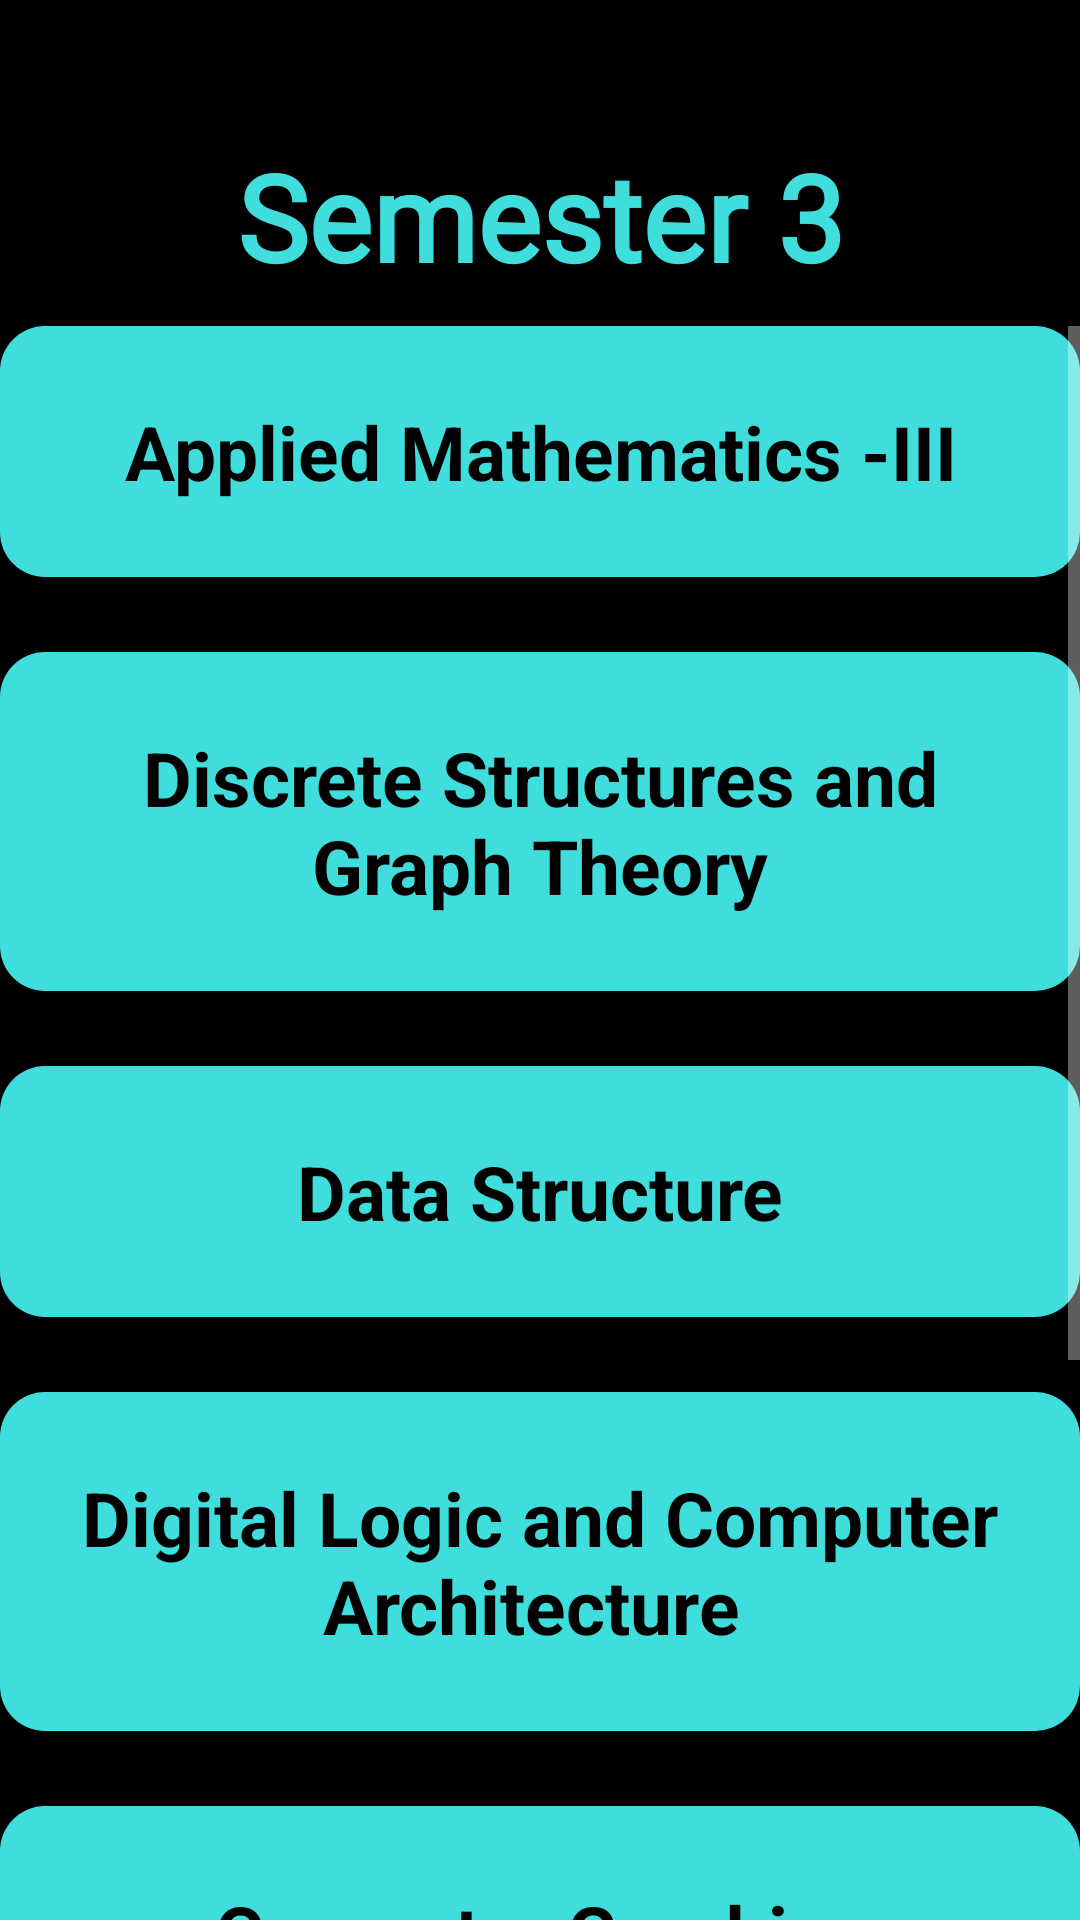

Reconstruct the res/layout file that produces this screen, plus the resources it refers to.
<!-- AndroidManifest.xml: application theme Theme.AppCompat.NoActionBar -->
<!-- res/layout/activity_compsem3.xml -->
<?xml version="1.0" encoding="utf-8"?>
<androidx.constraintlayout.widget.ConstraintLayout xmlns:android="http://schemas.android.com/apk/res/android"
    xmlns:app="http://schemas.android.com/apk/res-auto"
    xmlns:tools="http://schemas.android.com/tools"
    android:layout_width="match_parent"
    android:layout_height="match_parent"
    android:background="@color/black"
    tools:context=".compsem3">

    <TextView
        android:id="@+id/textView3"
        android:layout_width="match_parent"
        android:layout_height="wrap_content"
        android:layout_marginTop="8dp"
        android:fontFamily="@font/aclonica"
        android:gravity="center"
        android:padding="10dp"
        android:text="Semester 3"
        android:textColor="#40dddd"
        android:textSize="40dp"
        android:textStyle="bold"
        app:layout_constraintBottom_toBottomOf="parent"
        app:layout_constraintEnd_toEndOf="parent"
        app:layout_constraintHorizontal_bias="0.0"
        app:layout_constraintStart_toStartOf="parent"
        app:layout_constraintTop_toTopOf="parent"
        app:layout_constraintVertical_bias="0.049" />

    <ScrollView
        android:layout_width="match_parent"
        android:layout_height="0dp"
        app:layout_constraintBottom_toBottomOf="parent"
        app:layout_constraintEnd_toEndOf="parent"
        app:layout_constraintStart_toStartOf="parent"
        app:layout_constraintTop_toBottomOf="@+id/textView3">

        <RelativeLayout
            android:layout_width="match_parent"
            android:layout_height="wrap_content">

            <TextView
                android:id="@+id/textView5"
                android:layout_width="match_parent"
                android:layout_height="wrap_content"
                android:background="@drawable/hub"
                android:gravity="center"
                android:padding="25dp"
                android:text="Applied Mathematics -III"
                android:textColor="@color/black"
                android:textSize="25dp"
                android:textStyle="bold"
                android:layout_marginBottom="25dp"
                app:layout_constraintBottom_toBottomOf="parent"
                app:layout_constraintVertical_bias="0.079"
                tools:layout_editor_absoluteX="16dp"/>

            <TextView
                android:id="@+id/textView6"
                android:layout_width="match_parent"
                android:layout_height="wrap_content"
                android:background="@drawable/hub"
                android:gravity="center"
                android:padding="25dp"
                android:text="Discrete Structures and Graph Theory"
                android:textColor="@color/black"
                android:textSize="25dp"
                android:textStyle="bold"
                android:layout_marginBottom="25dp"
                android:layout_below="@+id/textView5"
                app:layout_constraintBottom_toBottomOf="parent"
                app:layout_constraintTop_toBottomOf="@+id/textView5"
                app:layout_constraintVertical_bias="0.078"
                tools:layout_editor_absoluteX="0dp" />


            <TextView
                android:id="@+id/textView7"
                android:layout_width="match_parent"
                android:layout_height="wrap_content"
                android:background="@drawable/hub"
                android:gravity="center"
                android:padding="25dp"
                android:text="Data Structure"
                android:textColor="@color/black"
                android:textSize="25dp"
                android:textStyle="bold"
                android:layout_marginBottom="25dp"
                android:layout_below="@+id/textView6"
                app:layout_constraintBottom_toBottomOf="parent"
                app:layout_constraintTop_toBottomOf="@+id/textView6"
                app:layout_constraintVertical_bias="0.131"
                tools:layout_editor_absoluteX="0dp" />

            <TextView
                android:id="@+id/textView8"
                android:layout_width="match_parent"
                android:layout_height="wrap_content"
                android:background="@drawable/hub"
                android:gravity="center"
                android:padding="25dp"
                android:text="Digital Logic and Computer Architecture "
                android:textColor="@color/black"
                android:textSize="25dp"
                android:textStyle="bold"
                android:layout_marginBottom="25dp"
                android:layout_below="@+id/textView7"
                app:layout_constraintBottom_toBottomOf="parent"
                app:layout_constraintTop_toBottomOf="@+id/textView7"
                app:layout_constraintVertical_bias="0.202"
                tools:layout_editor_absoluteX="0dp" />

            <TextView
                android:id="@+id/textView9"
                android:layout_width="match_parent"
                android:layout_height="wrap_content"
                android:background="@drawable/hub"
                android:gravity="center"
                android:padding="25dp"
                android:text="Computer Graphics"
                android:textColor="@color/black"
                android:textSize="25dp"
                android:textStyle="bold"
                android:layout_marginBottom="25dp"
                android:layout_below="@+id/textView8"
                app:layout_constraintBottom_toBottomOf="parent"
                app:layout_constraintTop_toBottomOf="@+id/textView7"
                app:layout_constraintVertical_bias="0.202"
                tools:layout_editor_absoluteX="0dp" />

            <TextView
                android:id="@+id/textView10"
                android:layout_width="match_parent"
                android:layout_height="wrap_content"
                android:background="@drawable/hub"
                android:gravity="center"
                android:padding="25dp"
                android:text="Programming with Java"
                android:textColor="@color/black"
                android:textSize="25dp"
                android:textStyle="bold"
                android:layout_marginBottom="25dp"
                android:layout_below="@+id/textView9"
                app:layout_constraintBottom_toBottomOf="parent"
                app:layout_constraintTop_toBottomOf="@+id/textView7"
                app:layout_constraintVertical_bias="0.202"
                tools:layout_editor_absoluteX="0dp" />

            <TextView
                android:id="@+id/textView11"
                android:layout_width="match_parent"
                android:layout_height="wrap_content"
                android:background="@drawable/hub"
                android:gravity="center"
                android:padding="25dp"
                android:text="Mini Project – 1 A"
                android:textColor="@color/black"
                android:textSize="25dp"
                android:textStyle="bold"
                android:layout_marginBottom="25dp"
                android:layout_below="@+id/textView10"
                app:layout_constraintBottom_toBottomOf="parent"
                app:layout_constraintTop_toBottomOf="@+id/textView7"
                app:layout_constraintVertical_bias="0.202"
                tools:layout_editor_absoluteX="0dp" />

        </RelativeLayout>

    </ScrollView>

</androidx.constraintlayout.widget.ConstraintLayout>
<!-- resources referenced by this layout -->
<resources>
  <!-- drawable hub (drawable) -->
  <shape xmlns:android="http://schemas.android.com/apk/res/android"
      android:shape="rectangle">
      <solid android:color="#40dddd"/>
      <corners android:radius="15dp"/>
  </shape>
  <!-- not gathered from this repository: default colours our renderer supplied (Android Studio template values) -->
  <color name="black">#FF000000</color>
</resources>
